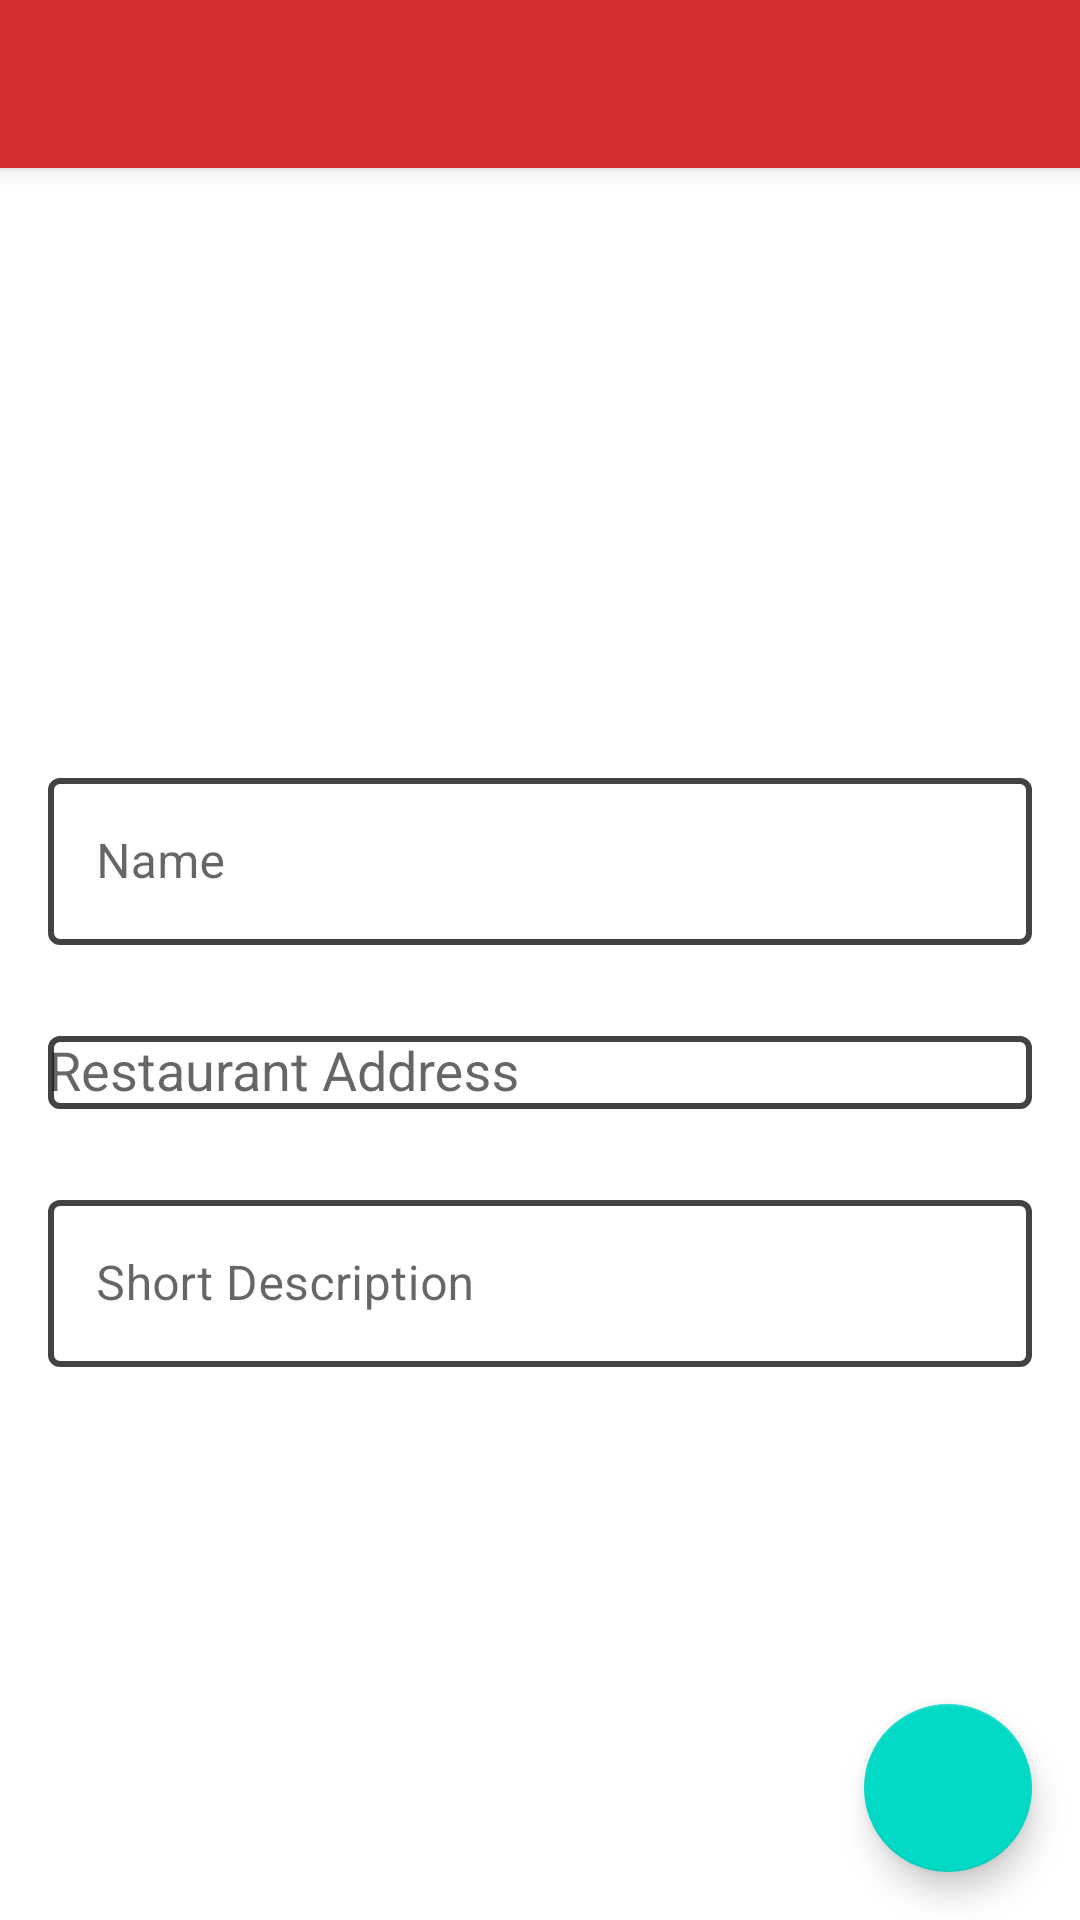

Here is an Android app screen rendered from its layout file. Give the layout XML and the strings, colors and styles it references.
<!-- AndroidManifest.xml: application theme AppTheme -->
<!-- res/layout/activity_edit_restaurant.xml -->
<?xml version="1.0" encoding="utf-8"?>
<androidx.coordinatorlayout.widget.CoordinatorLayout xmlns:tools="http://schemas.android.com/tools"
    android:id="@+id/mycoordinatorLayout"
    xmlns:android="http://schemas.android.com/apk/res/android"
    xmlns:app="http://schemas.android.com/apk/res-auto"
    android:layout_width="match_parent"
    android:layout_height="match_parent">

    <androidx.constraintlayout.widget.ConstraintLayout
        android:layout_width="match_parent"
        android:layout_height="match_parent">

        <LinearLayout
            android:layout_width="match_parent"
            android:layout_height="wrap_content"
            android:layout_marginStart="16dp"
            android:layout_marginTop="16dp"
            android:layout_marginEnd="16dp"
            android:layout_marginBottom="8dp"
            android:orientation="vertical"
            app:layout_constraintBottom_toBottomOf="parent"
            app:layout_constraintEnd_toEndOf="parent"
            app:layout_constraintStart_toStartOf="parent"
            app:layout_constraintTop_toBottomOf="@+id/editImage"
            app:layout_constraintVertical_bias="0.0">

            <com.google.android.material.textfield.TextInputLayout
                android:id="@+id/editDish"
                style="@style/Widget.MaterialComponents.TextInputLayout.OutlinedBox"
                android:layout_width="match_parent"
                android:layout_height="wrap_content"
                android:hint="@string/hintName"
                app:boxStrokeColor="@color/colorPrimary"
                app:boxStrokeWidth="2dp">

                <com.google.android.material.textfield.TextInputEditText
                    android:layout_width="match_parent"
                    android:layout_height="wrap_content" />
            </com.google.android.material.textfield.TextInputLayout>

            <com.google.android.material.textfield.TextInputLayout
                android:id="@+id/editRestaurantAddress"
                style="@style/Widget.MaterialComponents.TextInputLayout.OutlinedBox"
                android:layout_width="match_parent"
                android:layout_height="wrap_content"
                android:layout_below="@+id/editDescription"
                android:layout_marginTop="25dp"
                android:hint="@string/hintRestaurantAddress"
                app:boxStrokeColor="@color/colorPrimary"
                app:boxStrokeWidth="2dp">

                <androidx.appcompat.widget.AppCompatAutoCompleteTextView xmlns:android="http://schemas.android.com/apk/res/android"
                    android:id="@+id/autocomplete_country"
                    android:layout_width="match_parent"
                    android:layout_height="wrap_content" />
            </com.google.android.material.textfield.TextInputLayout>

            <com.google.android.material.textfield.TextInputLayout
                android:id="@+id/editDescription"
                style="@style/Widget.MaterialComponents.TextInputLayout.OutlinedBox"
                android:layout_width="match_parent"
                android:layout_height="wrap_content"
                android:layout_marginTop="25dp"
                android:hint="@string/hintDescription"
                app:boxStrokeColor="@color/colorPrimary"
                app:boxStrokeWidth="2dp">

                <com.google.android.material.textfield.TextInputEditText
                    android:layout_width="match_parent"
                    android:layout_height="wrap_content" />
            </com.google.android.material.textfield.TextInputLayout>

        </LinearLayout>

        <ImageView
            android:id="@+id/editImage"
            android:layout_width="150dp"
            android:layout_height="150dp"
            android:layout_marginStart="16dp"
            android:layout_marginTop="32dp"
            android:layout_marginEnd="16dp"
            app:layout_constraintEnd_toEndOf="parent"
            app:layout_constraintStart_toStartOf="parent"
            app:layout_constraintTop_toBottomOf="@+id/toolbar" />

        <androidx.appcompat.widget.Toolbar
            android:id="@+id/toolbar"
            android:layout_width="match_parent"
            android:layout_height="?attr/actionBarSize"
            android:background="?attr/colorPrimary"
            android:elevation="4dp"
            android:theme="@style/ThemeOverlay.MaterialComponents.Dark.ActionBar"
            app:contentInsetLeft="0dp"
            app:contentInsetStart="0dp"
            app:layout_constraintEnd_toEndOf="parent"
            app:layout_constraintHorizontal_bias="0.0"
            app:layout_constraintStart_toStartOf="parent"
            app:layout_constraintTop_toTopOf="parent"
            app:popupTheme="@style/ThemeOverlay.MaterialComponents.Dark" />

        <com.google.android.material.floatingactionbutton.FloatingActionButton
            android:id="@+id/saveButton"
            android:layout_width="wrap_content"
            android:layout_height="wrap_content"
            android:layout_marginEnd="16dp"
            android:layout_marginBottom="16dp"
            android:tint="@color/textColorPrimary"
            android:clickable="true"
            app:layout_constraintBottom_toBottomOf="parent"
            app:layout_constraintEnd_toEndOf="parent"
            app:srcCompat="@drawable/baseline_save_24" />

        <LinearLayout
            android:id="@+id/loadingView"
            android:layout_width="match_parent"
            android:layout_height="match_parent"
            android:background="#fefefe"
            android:orientation="vertical"
            android:visibility="gone">

            <TextView
                android:layout_width="wrap_content"
                android:layout_height="wrap_content"
                android:layout_marginTop="300dp"
                android:layout_gravity="center"
                android:textAppearance="@style/TextAppearance.MaterialComponents.Body1"
                android:text="@string/loadingMessage" />

        </LinearLayout>

    </androidx.constraintlayout.widget.ConstraintLayout>
</androidx.coordinatorlayout.widget.CoordinatorLayout>
<!-- resources referenced by this layout -->
<resources>
  <color name="colorPrimary">#d32f2f</color>
  <color name="textColorPrimary">#010101</color>
  <string name="hintDescription">Short Description</string>
  <string name="hintName">Name</string>
  <string name="hintRestaurantAddress">Restaurant Address</string>
  <string name="loadingMessage">Just a moment</string>
  <style name="AppTheme" parent="Theme.MaterialComponents.Light.NoActionBar">
          
          <item name="colorPrimary">@color/colorPrimary</item>
          <item name="colorPrimaryDark">@color/colorPrimaryDark</item>
          <item name="colorAccent">@color/colorAccent</item>
          <item name="android:textColorPrimary">@color/textColorPrimary</item>
          <item name="android:textColorHint">@color/textColorPrimary</item>
          <item name="colorControlActivated">@color/textColorPrimary</item>
          <item name="colorControlNormal">@color/colorPrimaryDark</item>
  
  
      </style>
  <color name="colorPrimaryDark">#9a0007</color>
  <color name="colorAccent">#1976d2</color>
</resources>
